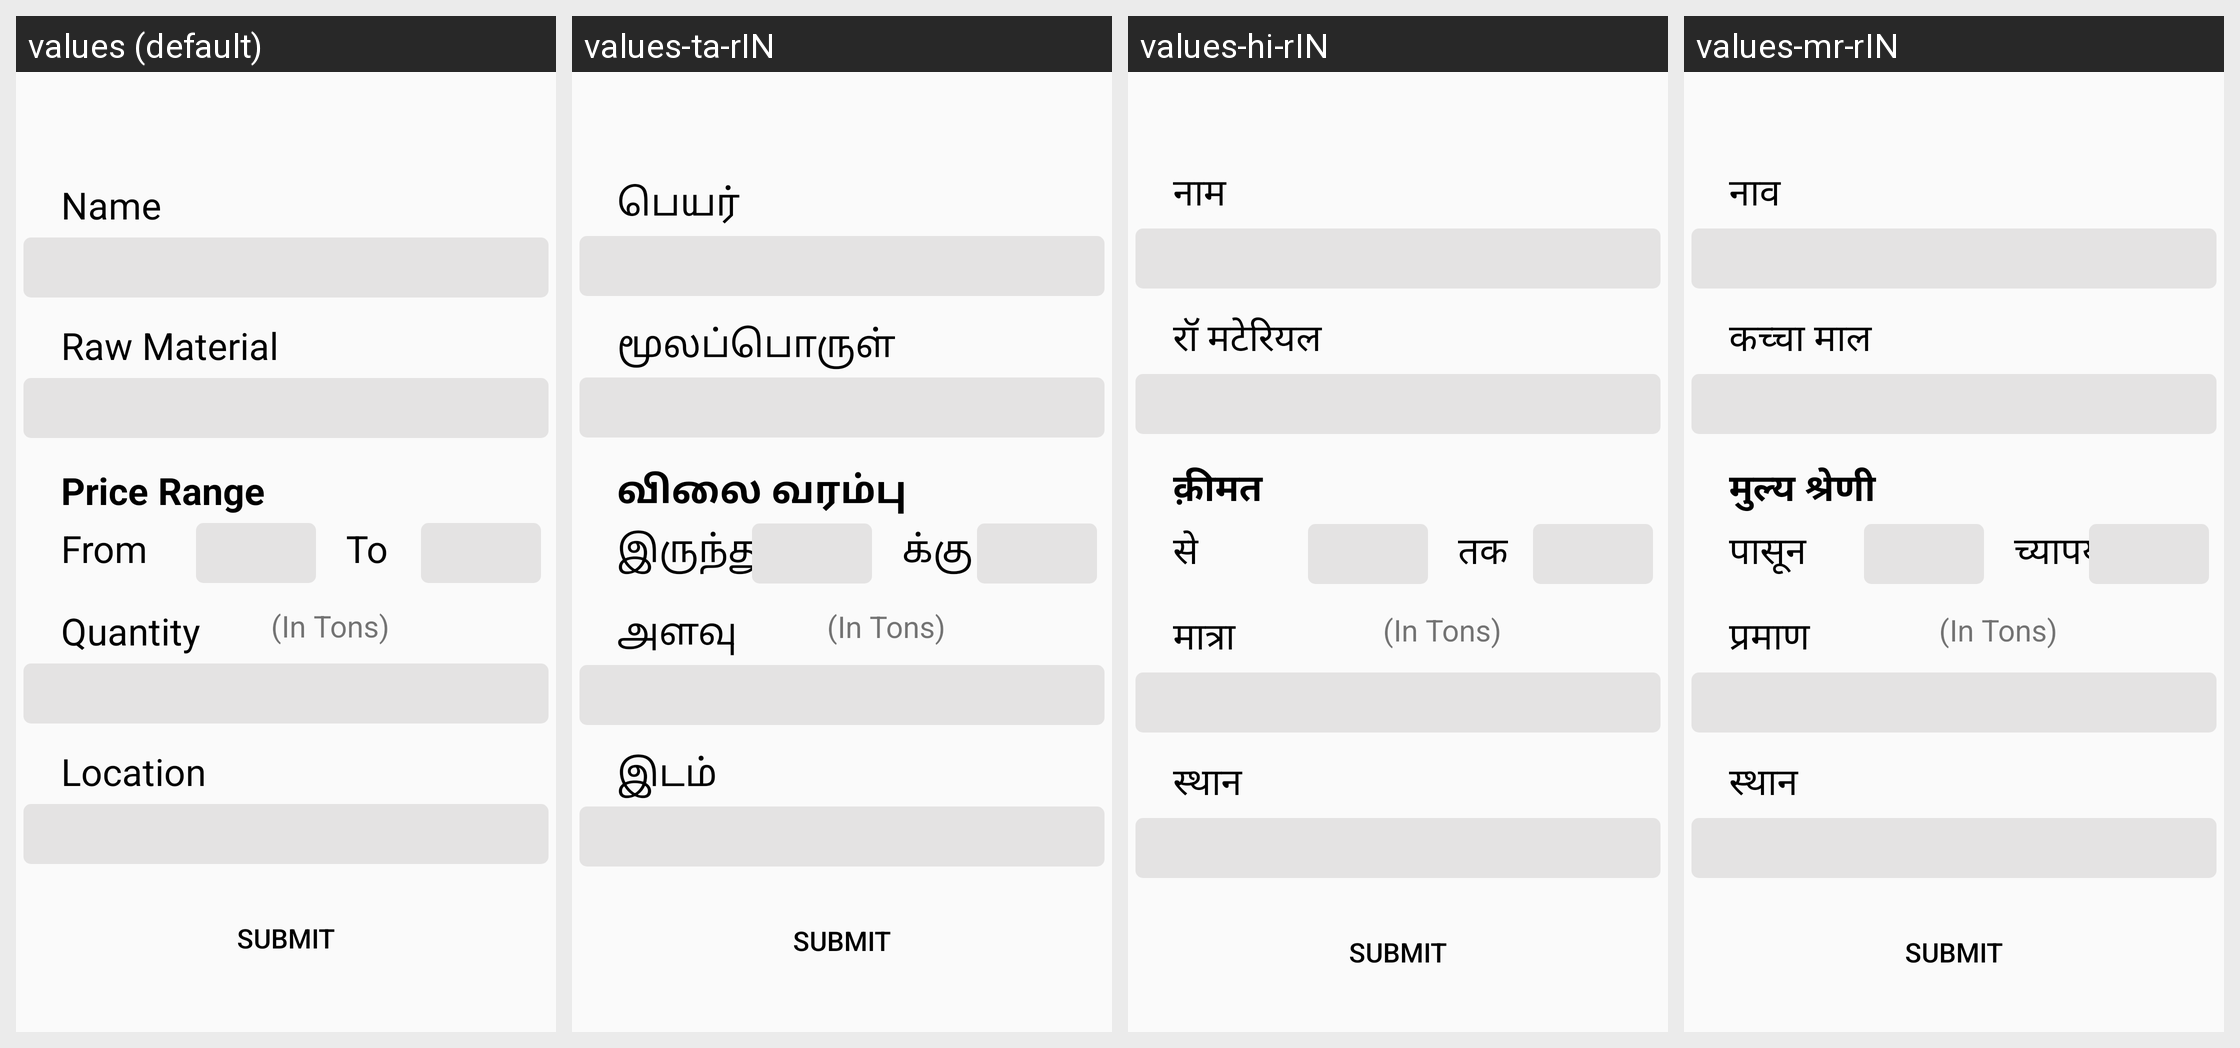

Locale-by-locale string values for the Android screen shown in this grid:
Android screen res/layout/activity_main3.xml rendered under 4 locales, left to right: values (default), values-ta-rIN, values-hi-rIN, values-mr-rIN. Device: Nexus 5 (rendered at 1080×1920; each locale shown at half size, 540×960, under a caption strip naming it); theme Theme.Supply_Buddy.
Strings drawn on this screen, with the default value and each locale's value (text and hints the layout hard-codes, and strings that could not be matched under every locale, appear in the picture but are not listed):

nm
  values: Name
  values-ta-rIN: பெயர்
  values-hi-rIN: नाम
  values-mr-rIN: नाव

raw
  values: Raw Material
  values-ta-rIN: மூலப்பொருள்
  values-hi-rIN: रॉ मटेरियल
  values-mr-rIN: कच्चा माल

pr
  values: Price Range
  values-ta-rIN: விலை வரம்பு
  values-hi-rIN: क़ीमत
  values-mr-rIN: मुल्य श्रेणी

fr
  values: From
  values-ta-rIN: இருந்து
  values-hi-rIN: से
  values-mr-rIN: पासून

to
  values: To
  values-ta-rIN: க்கு
  values-hi-rIN: तक
  values-mr-rIN: च्यापर्यत

quantity
  values: Quantity
  values-ta-rIN: அளவு
  values-hi-rIN: मात्रा
  values-mr-rIN: प्रमाण

loc
  values: Location
  values-ta-rIN: இடம்
  values-hi-rIN: स्थान
  values-mr-rIN: स्थान
